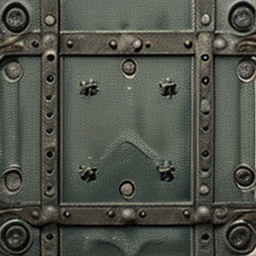
Generation parameters embedded in this image by AUTOMATIC1111 Stable Diffusion web UI or a fork of it (Forge, ...) (PNG 'parameters' text chunk):
"Seamless metal door texture, heavily worn and aged, industrial design with large reinforced panels, visible rivets and bolts, slight rust and corrosion around the edges, scratches and scuff marks from frequent use, dark gray and greenish tones with faint hints of underwater lighting, low-poly aesthetic, PS2 style, pixelated texture, simple shading, game-ready, tiling texture, 256x256 resolution, texture map."


Negative prompt: symetric, cube
Steps: 20, Sampler: DPM++ 2M, Schedule type: Karras, CFG scale: 7, Seed: 754862290, Size: 256x256, Model hash: 879db523c3, Model: dreamshaper_8, Version: v1.10.1